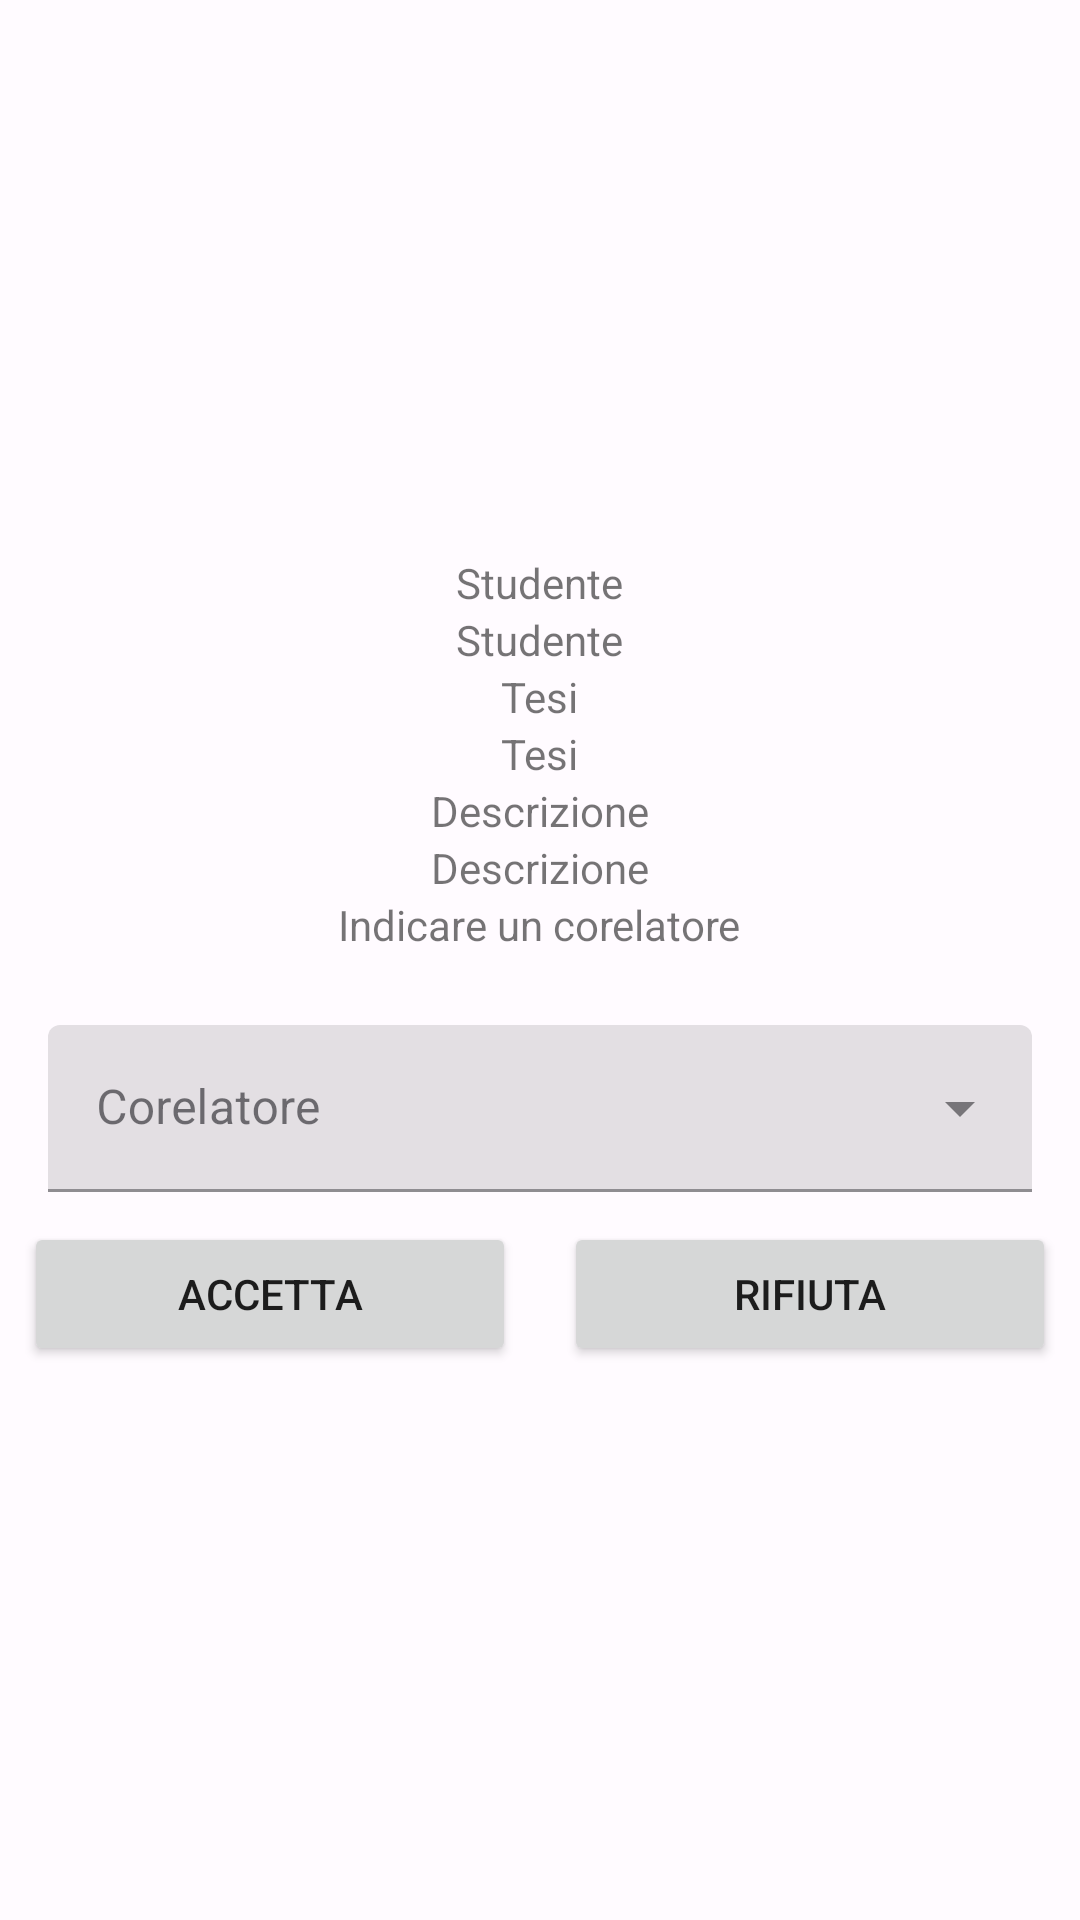

The Android layout XML behind this screen, and the referenced resources:
<!-- AndroidManifest.xml: application theme AppTheme -->
<!-- res/layout/activity_visualizza_richiesta.xml -->
<?xml version="1.0" encoding="utf-8"?>
<androidx.constraintlayout.widget.ConstraintLayout xmlns:android="http://schemas.android.com/apk/res/android"
    xmlns:app="http://schemas.android.com/apk/res-auto"
    xmlns:tools="http://schemas.android.com/tools"
    android:layout_width="match_parent"
    android:layout_height="match_parent"
    tools:context=".utenti.docenti.VisualizzaRichiestaDialog">

    <LinearLayout
        android:layout_width="match_parent"
        android:layout_height="match_parent"
        android:gravity="center"
        android:orientation="vertical"
        app:layout_constraintTop_toTopOf="parent">

        <TextView
            android:layout_width="wrap_content"
            android:layout_height="wrap_content"
            android:text="Studente" />

        <TextView
            android:id="@+id/studente"
            android:layout_width="wrap_content"
            android:layout_height="wrap_content"
            android:text="Studente" />

        <TextView
            android:layout_width="wrap_content"
            android:layout_height="wrap_content"
            android:text="Tesi" />

        <TextView
            android:id="@+id/tesi"
            android:layout_width="wrap_content"
            android:layout_height="wrap_content"
            android:text="Tesi" />

        <TextView
            android:layout_width="wrap_content"
            android:layout_height="wrap_content"
            android:text="Descrizione" />

        <TextView
            android:id="@+id/descrizione"
            android:layout_width="wrap_content"
            android:layout_height="wrap_content"
            android:text="Descrizione" />

        <TextView
            android:id="@+id/stato"
            android:layout_width="wrap_content"
            android:layout_height="wrap_content"
            android:text="Indicare un corelatore" />

        <com.google.android.material.textfield.TextInputLayout
            android:id="@+id/spinner"
            style="@style/Spinner"
            android:layout_width="match_parent"
            android:layout_height="wrap_content"
            android:gravity="top"
            android:hint="Corelatore">

            <AutoCompleteTextView
                android:id="@+id/spinner_corelatore"
                style="@style/Spinner"
                android:layout_width="match_parent"
                android:layout_height="wrap_content"
                android:inputType="none" />


        </com.google.android.material.textfield.TextInputLayout>

        <LinearLayout
            android:layout_width="match_parent"
            android:layout_height="wrap_content"
            android:orientation="horizontal"
            android:gravity="center">

            <Button
                android:id="@+id/accetta"
                android:layout_width="0dp"
                android:layout_height="wrap_content"
                android:layout_weight="1"
                android:layout_marginRight="8dp"
                android:layout_marginLeft="8dp"
                android:text="Accetta"
                />

            <Button
                android:id="@+id/rifiuta"
                android:layout_width="0dp"
                android:layout_height="wrap_content"
                android:layout_weight="1"
                android:layout_marginRight="8dp"
                android:layout_marginLeft="8dp"
                android:text="Rifiuta"
                />

        </LinearLayout>






    </LinearLayout>

</androidx.constraintlayout.widget.ConstraintLayout>
<!-- resources referenced by this layout -->
<resources>
  <style name="Spinner" parent="Widget.MaterialComponents.AutoCompleteTextView.FilledBox">
          <item name="endIconMode">dropdown_menu</item>
      </style>
  <color name="md_theme_light_primary">#384AE2</color>
  <color name="md_theme_light_onPrimary">#FFFFFF</color>
  <color name="md_theme_light_primaryContainer">#DFE0FF</color>
  <color name="md_theme_light_onPrimaryContainer">#000965</color>
  <color name="md_theme_light_secondary">#006495</color>
  <color name="md_theme_light_onSecondary">#FFFFFF</color>
  <color name="md_theme_light_secondaryContainer">#CBE6FF</color>
  <color name="md_theme_light_onSecondaryContainer">#001E30</color>
  <color name="md_theme_light_tertiary">#006A62</color>
  <color name="md_theme_light_onTertiary">#FFFFFF</color>
  <color name="md_theme_light_tertiaryContainer">#56FAEA</color>
  <color name="md_theme_light_onTertiaryContainer">#00201D</color>
  <color name="md_theme_light_error">#BA1A1A</color>
  <color name="md_theme_light_errorContainer">#FFDAD6</color>
  <color name="md_theme_light_onError">#FFFFFF</color>
  <color name="md_theme_light_onErrorContainer">#410002</color>
  <color name="md_theme_light_background">#FFFBFF</color>
  <color name="md_theme_light_onBackground">#1B1B1F</color>
  <color name="md_theme_light_surface">#FFFBFF</color>
  <color name="md_theme_light_onSurface">#1B1B1F</color>
  <color name="md_theme_light_surfaceVariant">#E3E1EC</color>
  <color name="md_theme_light_onSurfaceVariant">#46464F</color>
  <color name="md_theme_light_outline">#777680</color>
  <color name="md_theme_light_inverseOnSurface">#F3F0F4</color>
  <color name="md_theme_light_inverseSurface">#303034</color>
  <color name="md_theme_light_inversePrimary">#BDC2FF</color>
</resources>
